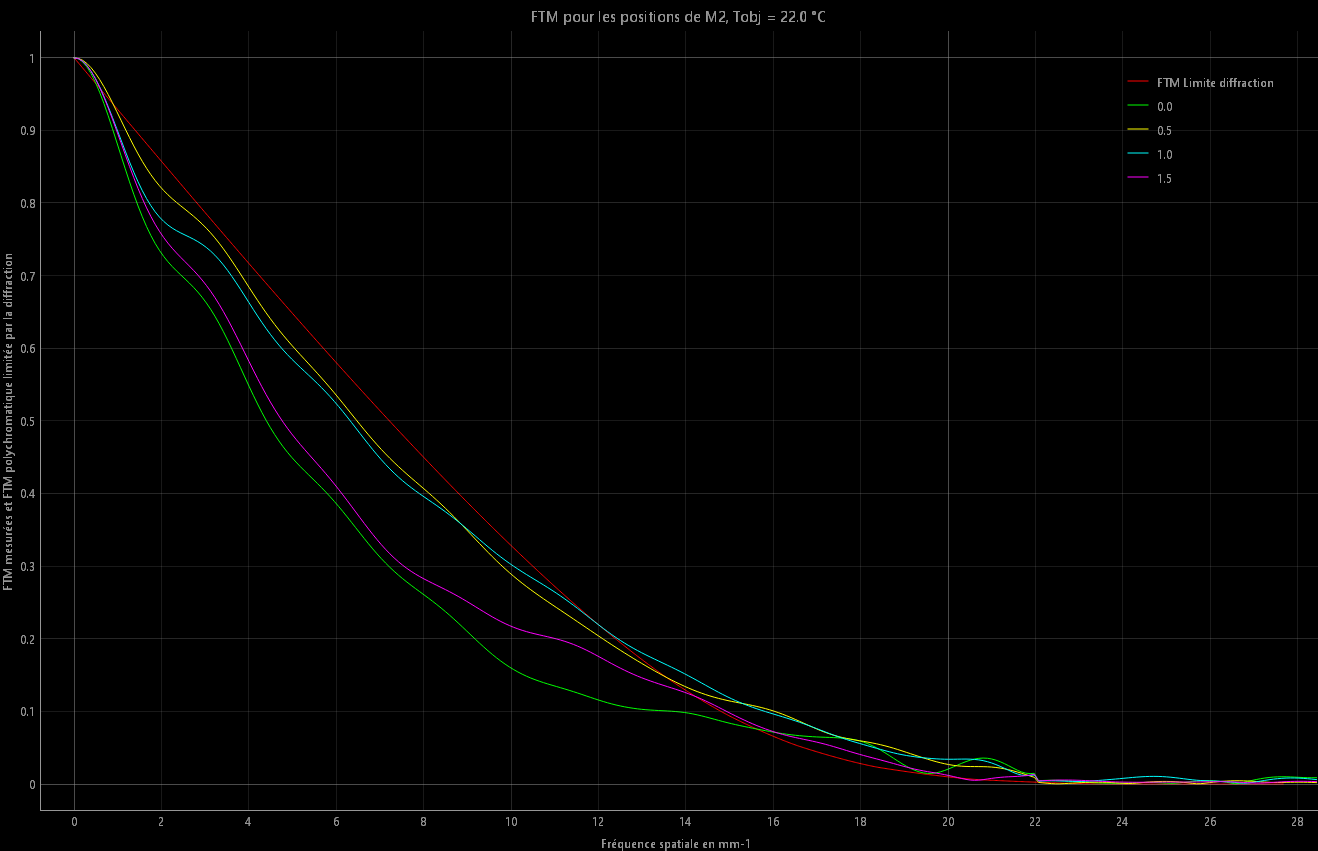

Values plotted in this chart, from the file beside it:
FTM Limite diffraction_x, FTM Limite diffraction_y, 0.0_x, 0.0_y, 0.5_x, 0.5_y, 1.0_x, 1.0_y, 1.5_x, 1.5_y
0, 1, 0, 1, 0, 1, 0, 1, 0, 1, 
0.02704, 0.9981, 0.09766, 0.9988, 0.09766, 0.9992, 0.09766, 0.999, 0.09766, 0.999, 
0.05409, 0.9961, 0.1953, 0.995, 0.1953, 0.9966, 0.1953, 0.996, 0.1953, 0.9958, 
0.08113, 0.9942, 0.293, 0.9887, 0.293, 0.9925, 0.293, 0.9909, 0.293, 0.9906, 
0.1082, 0.9923, 0.3906, 0.9802, 0.3906, 0.9867, 0.3906, 0.9841, 0.3906, 0.9835, 
0.1352, 0.9903, 0.4883, 0.9696, 0.4883, 0.9795, 0.4883, 0.9755, 0.4883, 0.9746, 
0.1623, 0.9884, 0.5859, 0.9571, 0.5859, 0.9711, 0.5859, 0.9654, 0.5859, 0.9641, 
0.1893, 0.9865, 0.6836, 0.943, 0.6836, 0.9616, 0.6836, 0.9541, 0.6836, 0.9522, 
0.2164, 0.9845, 0.7812, 0.9278, 0.7812, 0.9512, 0.7812, 0.9418, 0.7812, 0.9393, 
0.2434, 0.9826, 0.8789, 0.9116, 0.8789, 0.9402, 0.8789, 0.9287, 0.8789, 0.9255, 
0.2704, 0.9807, 0.9766, 0.8948, 0.9766, 0.9287, 0.9766, 0.9152, 0.9766, 0.911, 
0.2975, 0.9787, 1.074, 0.8778, 1.074, 0.9169, 1.074, 0.9015, 1.074, 0.8963, 
0.3245, 0.9768, 1.172, 0.8609, 1.172, 0.9052, 1.172, 0.8879, 1.172, 0.8815, 
0.3516, 0.9749, 1.27, 0.8443, 1.27, 0.8937, 1.27, 0.8746, 1.27, 0.8668, 
0.3786, 0.973, 1.367, 0.8283, 1.367, 0.8825, 1.367, 0.8618, 1.367, 0.8526, 
0.4057, 0.971, 1.465, 0.8132, 1.465, 0.8718, 1.465, 0.8498, 1.465, 0.8388, 
0.4327, 0.9691, 1.562, 0.7991, 1.562, 0.8617, 1.562, 0.8386, 1.562, 0.8258, 
0.4598, 0.9672, 1.66, 0.7861, 1.66, 0.8523, 1.66, 0.8283, 1.66, 0.8135, 
0.4868, 0.9652, 1.758, 0.7742, 1.758, 0.8437, 1.758, 0.8191, 1.758, 0.8021, 
0.5138, 0.9633, 1.855, 0.7635, 1.855, 0.8358, 1.855, 0.8109, 1.855, 0.7916, 
0.5409, 0.9614, 1.953, 0.7539, 1.953, 0.8286, 1.953, 0.8037, 1.953, 0.7818, 
0.5679, 0.9594, 2.051, 0.7452, 2.051, 0.8221, 2.051, 0.7974, 2.051, 0.7729, 
0.595, 0.9575, 2.148, 0.7375, 2.148, 0.8161, 2.148, 0.7919, 2.148, 0.7647, 
0.622, 0.9556, 2.246, 0.7304, 2.246, 0.8107, 2.246, 0.7871, 2.246, 0.7571, 
0.6491, 0.9536, 2.344, 0.7237, 2.344, 0.8056, 2.344, 0.7828, 2.344, 0.7499, 
0.6761, 0.9517, 2.441, 0.7174, 2.441, 0.8007, 2.441, 0.779, 2.441, 0.743, 
0.7032, 0.9498, 2.539, 0.7111, 2.539, 0.7959, 2.539, 0.7753, 2.539, 0.7363, 
0.7302, 0.9478, 2.637, 0.7048, 2.637, 0.7911, 2.637, 0.7716, 2.637, 0.7296, 
0.7572, 0.9459, 2.734, 0.6981, 2.734, 0.7862, 2.734, 0.7679, 2.734, 0.7227, 
0.7843, 0.944, 2.832, 0.6909, 2.832, 0.781, 2.832, 0.7639, 2.832, 0.7156, 
0.8113, 0.9421, 2.93, 0.6832, 2.93, 0.7754, 2.93, 0.7595, 2.93, 0.7081, 
0.8384, 0.9401, 3.027, 0.6749, 3.027, 0.7695, 3.027, 0.7547, 3.027, 0.7001, 
0.8654, 0.9382, 3.125, 0.6658, 3.125, 0.7631, 3.125, 0.7493, 3.125, 0.6916, 
0.8925, 0.9363, 3.223, 0.656, 3.223, 0.7562, 3.223, 0.7434, 3.223, 0.6826, 
0.9195, 0.9343, 3.32, 0.6454, 3.32, 0.7489, 3.32, 0.7369, 3.32, 0.6731, 
0.9466, 0.9324, 3.418, 0.6343, 3.418, 0.7412, 3.418, 0.7298, 3.418, 0.663, 
0.9736, 0.9305, 3.516, 0.6225, 3.516, 0.733, 3.516, 0.7223, 3.516, 0.6524, 
1.001, 0.9286, 3.613, 0.6104, 3.613, 0.7246, 3.613, 0.7143, 3.613, 0.6415, 
1.028, 0.9266, 3.711, 0.5979, 3.711, 0.7159, 3.711, 0.7059, 3.711, 0.6302, 
1.055, 0.9247, 3.809, 0.5853, 3.809, 0.707, 3.809, 0.6973, 3.809, 0.6187, 
1.082, 0.9228, 3.906, 0.5726, 3.906, 0.698, 3.906, 0.6885, 3.906, 0.6071, 
1.109, 0.9208, 4.004, 0.5601, 4.004, 0.689, 4.004, 0.6796, 4.004, 0.5955, 
1.136, 0.9189, 4.102, 0.5479, 4.102, 0.68, 4.102, 0.6708, 4.102, 0.5839, 
1.163, 0.917, 4.199, 0.536, 4.199, 0.6713, 4.199, 0.6621, 4.199, 0.5726, 
1.19, 0.9151, 4.297, 0.5247, 4.297, 0.6627, 4.297, 0.6536, 4.297, 0.5616, 
1.217, 0.9131, 4.395, 0.5139, 4.395, 0.6544, 4.395, 0.6453, 4.395, 0.5509, 
1.244, 0.9112, 4.492, 0.5037, 4.492, 0.6463, 4.492, 0.6374, 4.492, 0.5407, 
1.271, 0.9093, 4.59, 0.4942, 4.59, 0.6385, 4.59, 0.6299, 4.59, 0.5309, 
1.298, 0.9073, 4.688, 0.4853, 4.688, 0.6311, 4.688, 0.6226, 4.688, 0.5215, 
1.325, 0.9054, 4.785, 0.477, 4.785, 0.6239, 4.785, 0.6157, 4.785, 0.5126, 
1.352, 0.9035, 4.883, 0.4693, 4.883, 0.6169, 4.883, 0.6092, 4.883, 0.5041, 
1.379, 0.9016, 4.98, 0.4621, 4.98, 0.6102, 4.98, 0.6028, 4.98, 0.496, 
1.406, 0.8996, 5.078, 0.4553, 5.078, 0.6036, 5.078, 0.5967, 5.078, 0.4883, 
1.433, 0.8977, 5.176, 0.4489, 5.176, 0.5972, 5.176, 0.5908, 5.176, 0.4808, 
1.46, 0.8958, 5.273, 0.4426, 5.273, 0.5908, 5.273, 0.5849, 5.273, 0.4735, 
1.487, 0.8939, 5.371, 0.4365, 5.371, 0.5844, 5.371, 0.579, 5.371, 0.4664, 
1.514, 0.8919, 5.469, 0.4305, 5.469, 0.5781, 5.469, 0.5731, 5.469, 0.4594, 
1.542, 0.89, 5.566, 0.4244, 5.566, 0.5716, 5.566, 0.5671, 5.566, 0.4524, 
1.569, 0.8881, 5.664, 0.4182, 5.664, 0.565, 5.664, 0.5609, 5.664, 0.4453, 
1.596, 0.8862, 5.762, 0.4119, 5.762, 0.5583, 5.762, 0.5546, 5.762, 0.4381, 
... 964 more rows
